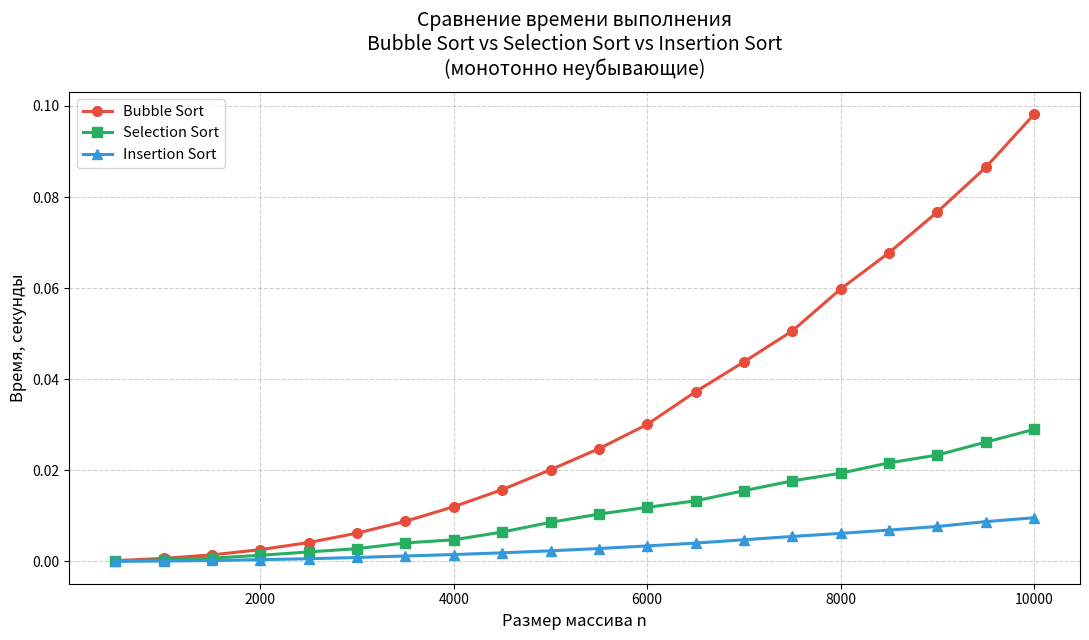
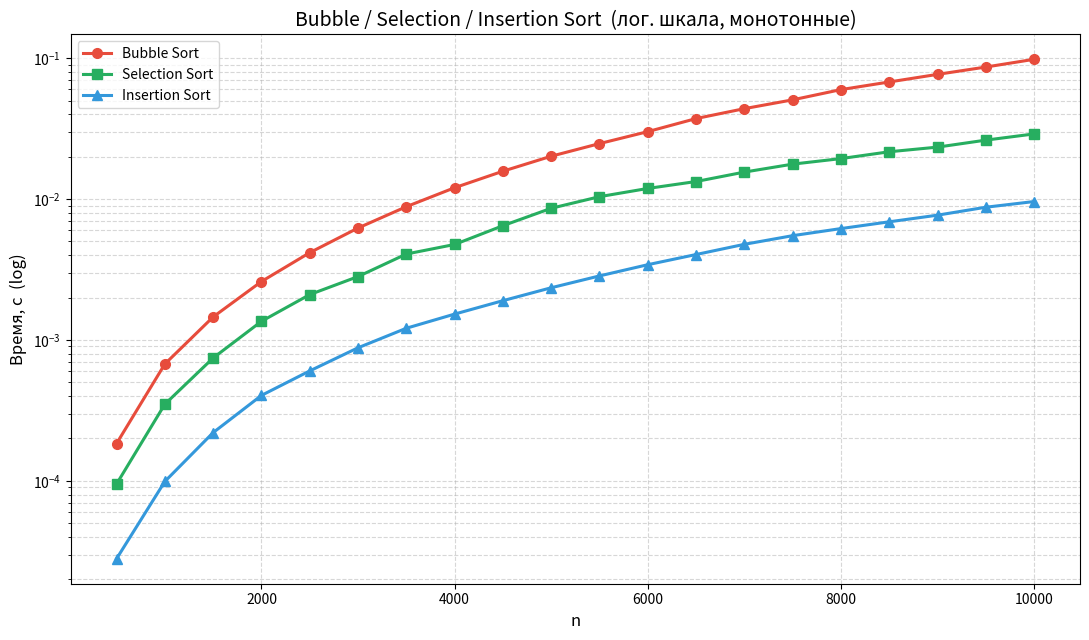

Source code (Python) for these figures, in order:
import matplotlib.pyplot as plt
import numpy as np

# Данные
n = np.array([
    500, 1000, 1500, 2000, 2500, 3000, 3500, 4000, 4500, 5000,
    5500, 6000, 6500, 7000, 7500, 8000, 8500, 9000, 9500, 10000
])

bubble = np.array([
    0.000184, 0.000675, 0.001457, 0.002599, 0.004165, 0.006230, 0.008829, 0.012038,
    0.015764, 0.020140, 0.024756, 0.030099, 0.037268, 0.043818, 0.050610, 0.059820,
    0.067774, 0.076735, 0.086508, 0.098150
])

selection = np.array([
    0.000095, 0.000350, 0.000745, 0.001356, 0.002099, 0.002818, 0.004073, 0.004761,
    0.006470, 0.008601, 0.010398, 0.011894, 0.013320, 0.015541, 0.017696, 0.019375,
    0.021661, 0.023369, 0.026198, 0.028997
])

insertion = np.array([
    0.000028, 0.000099, 0.000220, 0.000404, 0.000603, 0.000880, 0.001211, 0.001526,
    0.001900, 0.002347, 0.002848, 0.003421, 0.004040, 0.004773, 0.005498, 0.006174,
    0.006896, 0.007686, 0.008751, 0.009604
])

def make(arr):
    result = arr.copy()
    for i in range(1, len(result)):
        if result[i] < result[i-1]:
            result[i] = result[i-1]
    return result

bubble    = make(bubble)
selection = make(selection)
insertion = make(insertion)


plt.figure(figsize=(11, 6.5))

plt.plot(n, bubble,    'o-', label='Bubble Sort',    color='#e74c3c', lw=2.2, ms=7)
plt.plot(n, selection, 's-', label='Selection Sort', color='#27ae60', lw=2.2, ms=7)
plt.plot(n, insertion, '^-', label='Insertion Sort', color='#3498db', lw=2.2, ms=7)

plt.title('Сравнение времени выполнения\nBubble Sort vs Selection Sort vs Insertion Sort\n(монотонно неубывающие)', 
          fontsize=14, pad=12)
plt.xlabel('Размер массива n', fontsize=12)
plt.ylabel('Время, секунды', fontsize=12)

plt.grid(True, linestyle='--', alpha=0.6)
plt.legend(loc='upper left', fontsize=10.5)

plt.tight_layout()
plt.show()


plt.figure(figsize=(11, 6.5))

plt.plot(n, bubble,    'o-', label='Bubble Sort',    color='#e74c3c', lw=2.2, ms=7)
plt.plot(n, selection, 's-', label='Selection Sort', color='#27ae60', lw=2.2, ms=7)
plt.plot(n, insertion, '^-', label='Insertion Sort', color='#3498db', lw=2.2, ms=7)

plt.yscale('log')
plt.title('Bubble / Selection / Insertion Sort  (лог. шкала, монотонные)', fontsize=14)
plt.xlabel('n', fontsize=12)
plt.ylabel('Время, с  (log)', fontsize=12)
plt.grid(True, which='both', linestyle='--', alpha=0.5)
plt.legend(loc='upper left')

plt.tight_layout()
plt.show()
